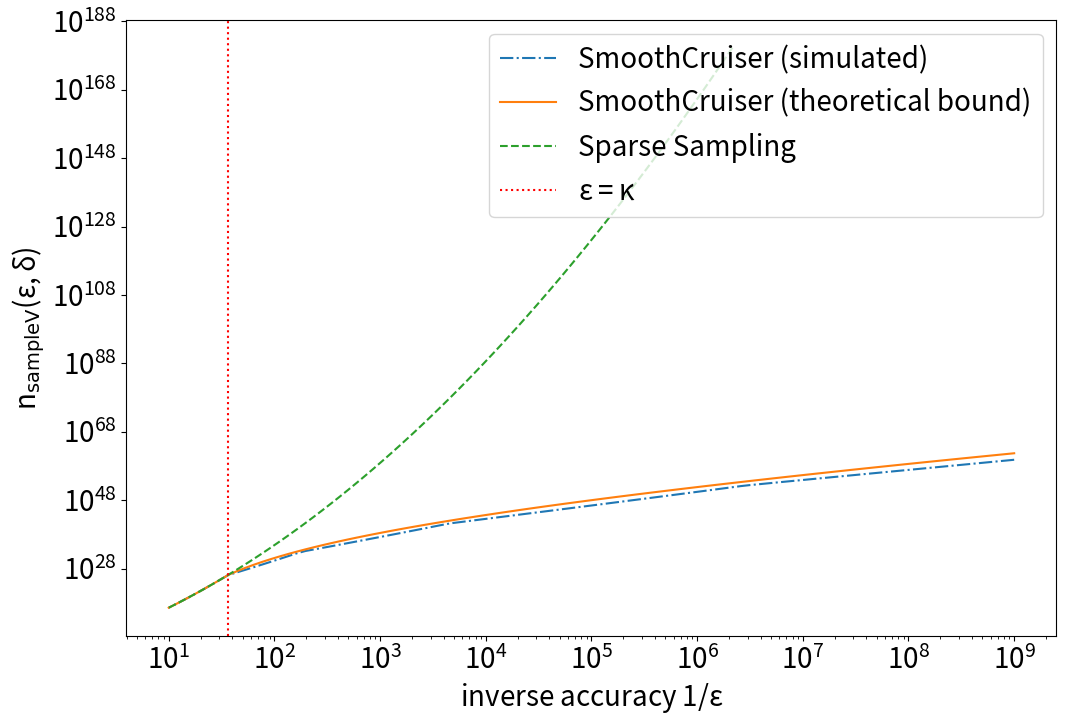
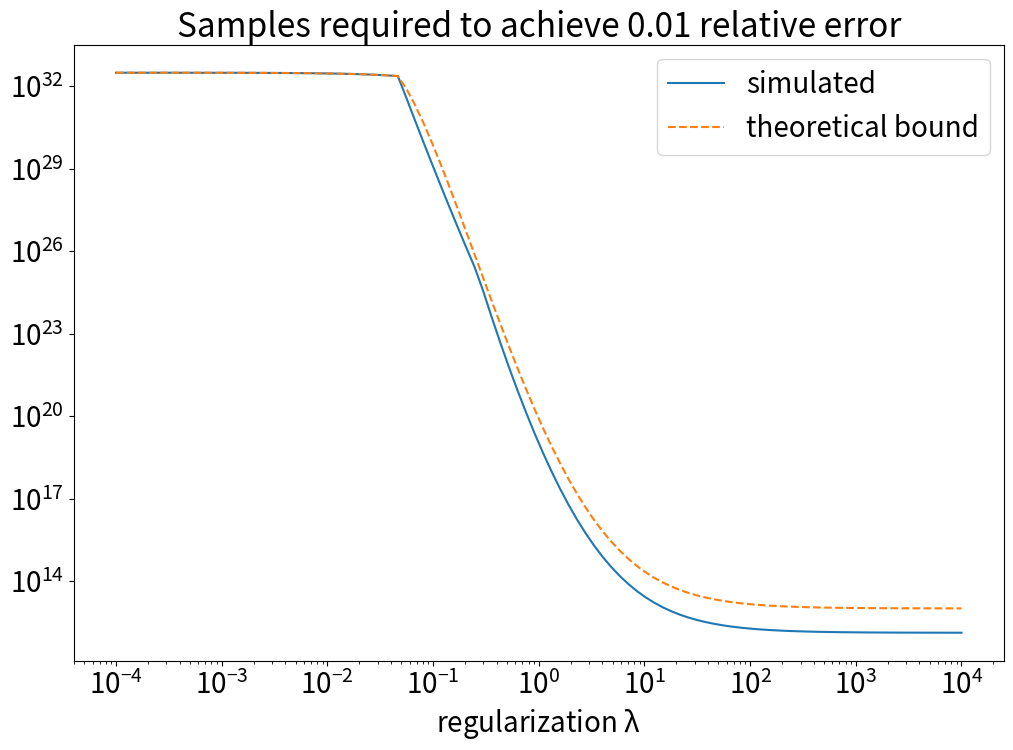
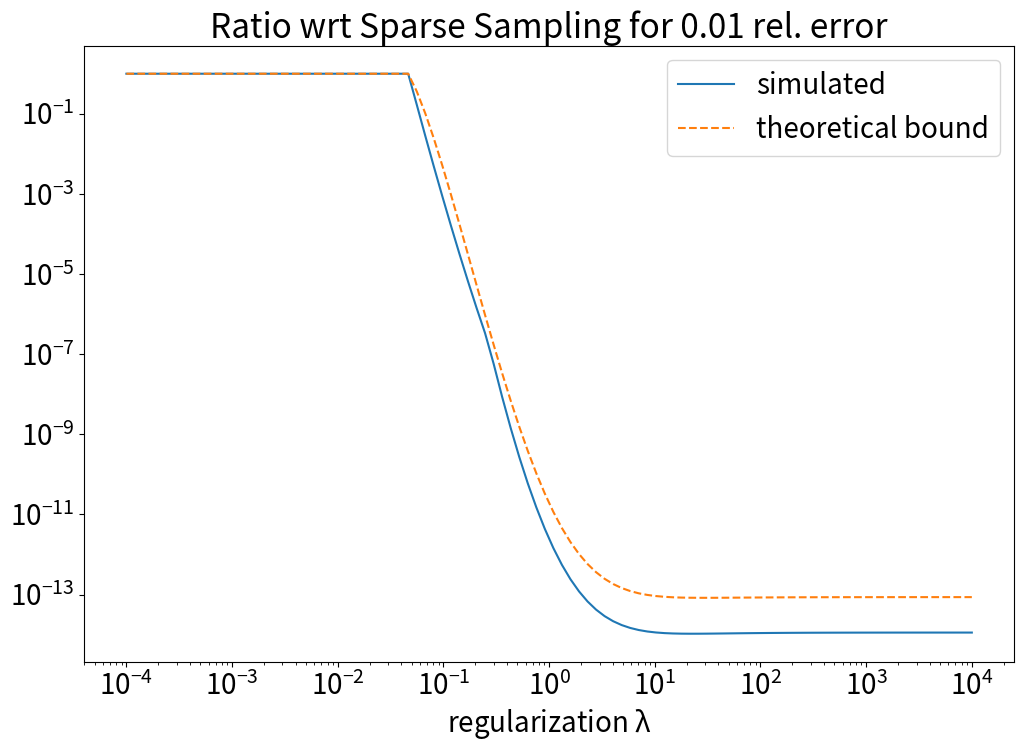

These charts were generated, in order, by the following Python code:
"""
This script tests the result of Lemma 1 using toy constants
"""

import numpy as np
import matplotlib
import matplotlib.pyplot as plt
from scipy import stats


from pylab import rcParams
rcParams['figure.figsize'] = 12, 8
rcParams['mathtext.default'] = 'regular'
rcParams['font.size'] = 20
matplotlib.rcParams.update({'errorbar.capsize': 0})


# Global constants. The regularization lambda is not defined here, it is taken as parameter by the functions
gamma = 0.2    # discount factor
delta = 0.1    # confidence parameter
K = 2          # number of actions


def get_derived_constants(lambda_reg):
    """
    Computes the following constants:
    - kappa
    - beta (defined in Lemma 1)
    - alpha (defined in Proposition 1)
    - L = 1/lambda
    - M_lambda = lambda*log(K)

    :param lambda_reg: regularization parameter
    :return:
    """
    L = 1.0 / lambda_reg
    M_lambda = lambda_reg * np.log(K)
    kappa = (1 - np.sqrt(gamma)) / (K * L)

    # \beta(\delta) defined in Lemma 1
    beta = np.log(2 * K / delta) * L * 2 * np.power((3 + M_lambda)*K, 2)
    beta = beta/(np.power(1 - gamma, 4) * np.power(1 - np.sqrt(gamma), 3))

    # \alpha(\delta) defined in Proposition 1
    alpha = np.log(2 * K / delta)*2*K*np.power(3+M_lambda, 2)
    alpha = alpha / (np.power(1 - gamma, 4) * np.power(1 - np.sqrt(gamma), 2))

    return kappa, beta, alpha, L, M_lambda


def sample_complexity_sparse_sampling(epsilon, lambda_reg):
    """
    Computes the sample complexity of Sparse Sampling strategy for regularized problems. See Kearns et al., 1999.
    :param epsilon: accuracy
    :param lambda_reg: regularization parameter
    :return: the number of calls to the generative model required to achieve epsilon accuracy using the Sparse Sampling
             strategy.
    """
    kappa, beta, alpha, L, M_lambda = get_derived_constants(lambda_reg)

    aux = epsilon*(1-gamma)/(1+M_lambda)
    H_epsilon = 2*np.log(aux)/np.log(gamma) + 1

    n_samplev = np.power(gamma, 0.5*H_epsilon*(H_epsilon-1))*np.power(alpha/(epsilon**2.0), H_epsilon)
    return n_samplev


def simulate_sample_complexity(epsilon, lambda_reg):
    """
    Returns n_samplev(epsilon)
    :param epsilon: accuracy
    :param lambda_reg: regularization parameter
    :return: the number of calls made by the function sampleV()
    """
    kappa, beta, _, _, _ = get_derived_constants(lambda_reg)
    if epsilon >= kappa:
        return sample_complexity_sparse_sampling(epsilon, lambda_reg)
    else:
        return 1 + simulate_sample_complexity(epsilon/np.sqrt(gamma), lambda_reg) + \
               (beta/epsilon)*simulate_sample_complexity(np.sqrt(kappa*epsilon/gamma), lambda_reg)


def compute_theoretical_bound(epsilon, lambda_reg):
    """
    Returns theoretical bound on n_samplev(epsilon)
    """
    kappa, beta, alpha, L, M_lambda = get_derived_constants(lambda_reg)

    if epsilon >= kappa:
        return sample_complexity_sparse_sampling(epsilon, lambda_reg)

    else:
        eta1 = (kappa**2.0)*sample_complexity_sparse_sampling(kappa, lambda_reg)
        eta2 = np.log2(gamma * 2*beta / kappa) + np.log2(1.0 / (1.0 - gamma))
        aux = np.log(kappa / (epsilon * gamma)) / np.log(1.0 / gamma)
        bound = (eta1/(epsilon**2.0))*np.power(aux, eta2)
        return bound


# -------------------------------------------------------------------------
# Simulation for fixed lambda - Testing the theoretical bound
# -------------------------------------------------------------------------
lambd = 0.1
kappa, beta, alpha, L, M_lambda = get_derived_constants(lambd)
epsilon_array = np.logspace(-9, -1, 100)
nsamplev_array = [simulate_sample_complexity(epsilon, lambd) for epsilon in epsilon_array]
theoretical_bound = [compute_theoretical_bound(epsilon, lambd) for epsilon in epsilon_array]
theoretical_bound_unif = [sample_complexity_sparse_sampling(epsilon, lambd) for epsilon in epsilon_array]

# Plot
plt.figure()
plt.loglog(1.0/epsilon_array, nsamplev_array, '-.', label='SmoothCruiser (simulated)')
plt.loglog(1.0/epsilon_array, theoretical_bound, '-', label='SmoothCruiser (theoretical bound)')
plt.loglog(1.0/epsilon_array, theoretical_bound_unif, '--', label='Sparse Sampling')
plt.axvline(x=1/kappa, color='r', linestyle=':', label='$\epsilon = \kappa$')
plt.xlabel('inverse accuracy $1/\epsilon$')
plt.ylabel('$n_{\mathrm{sampleV}}(\epsilon, \delta)$')
# plt.title('Sample complexity simulation')
plt.legend(loc='upper right')
plt.draw()

# -------------------------------------------------------------------------
# Lambda versus sample complexity
# -------------------------------------------------------------------------
lambda_list = np.logspace(-4, 4, 100)

kappa_ref_list = []
for ii in range(len(lambda_list)):
    kappa_ref, _, _, _, _ = get_derived_constants(lambda_list[ii])
    kappa_ref_list.append(kappa_ref)

# epsilon_ref = np.array(kappa_ref_list)*0.25
relative_error = 1e-2
epsilon_ref = relative_error*(1+lambda_list*np.log(K))/(1-gamma)

sample_complexity_list = np.array([compute_theoretical_bound(epsilon_ref[ii], lambda_list[ii]) for ii in range(len(lambda_list))])
sim_sample_complexity_list = np.array([simulate_sample_complexity(epsilon_ref[ii], lambda_list[ii]) for ii in range(len(lambda_list))])
sample_complexity_unif_list = np.array([sample_complexity_sparse_sampling(epsilon_ref[ii], lambda_list[ii]) for ii in range(len(lambda_list))])


plt.figure()
plt.title('Samples required to achieve %.2f relative error' % relative_error)
plt.loglog(lambda_list, sim_sample_complexity_list, label='simulated')
plt.loglog(lambda_list, sample_complexity_list, '--', label='theoretical bound')
plt.xlabel('regularization $\lambda$')
plt.legend()
# plt.ylabel('sample complexity bound')

plt.figure()
plt.title('Ratio wrt Sparse Sampling for %.2f rel. error' % relative_error)
plt.loglog(lambda_list, sim_sample_complexity_list/sample_complexity_unif_list, label='simulated')
plt.loglog(lambda_list, sample_complexity_list/sample_complexity_unif_list, '--', label='theoretical bound')
plt.xlabel('regularization $\lambda$')
plt.legend()
# plt.ylabel('sample complexity bound')


# -------------------------------------------------------------------------
# Show plots
# -------------------------------------------------------------------------
plt.show()